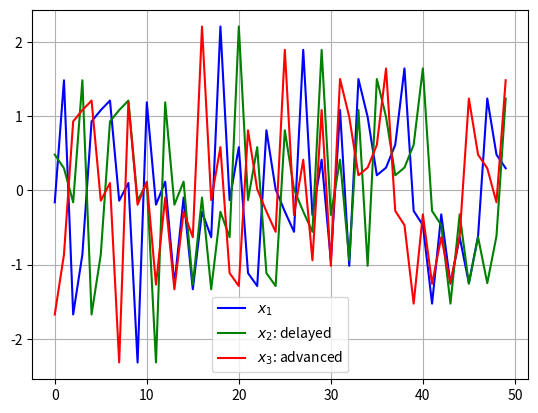
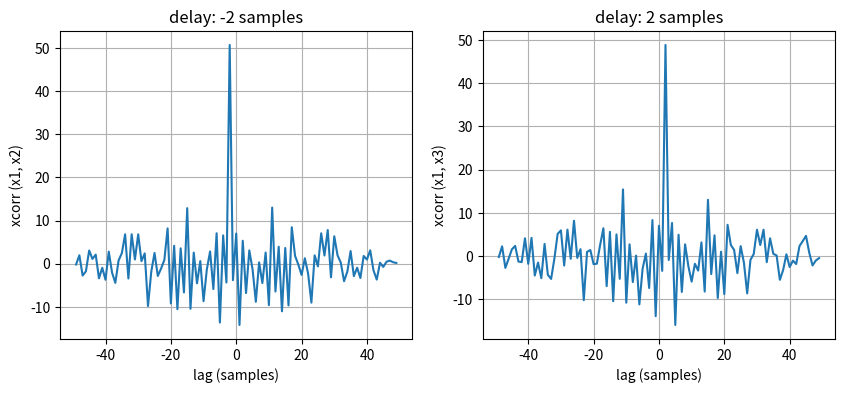

The matplotlib source for these figures, in order: (Note: this script raises an exception after producing the figures.)
import numpy as np
from scipy import signal
from matplotlib import pyplot as plt

def mfreqz(b, a=1):
    w, h = signal.freqz(b,a)
    h_dB = 20 * np.log10 (abs(h))
    plt.subplot(211)
    plt.plot(w / max(w), h_dB)
    plt.ylim(-150, 5)
    plt.ylabel('Magnitude (db)')
    plt.xlabel(r'Normalized Frequency (x$\pi$rad/sample)')
    plt.title(r'Frequency response')
    plt.subplot(212)
    h_Phase = np.unwrap(np.arctan2(np.imag(h), np.real(h)))
    plt.plot(w/max(w),h_Phase)
    plt.ylabel('Phase (radians)')
    plt.xlabel(r'Normalized Frequency (x$\pi$rad/sample)')
    plt.title(r'Phase response')
    plt.subplots_adjust(hspace=0.5)
 
def plot_graphs(x1,x2,x3):
    fig = plt.figure()
    plt.plot(x1, 'b', label='$x_1$')
    plt.plot(x2, 'g', label='$x_2$: delayed')
    plt.plot(x3, 'r', label='$x_3$: advanced')
    plt.grid()
    plt.legend()
    plt.savefig('signals.jpg')
 
    fig = plt.figure(figsize=(10, 4))
    axes = fig.add_subplot(1, 2, 1)
    axes.plot(lags, crr12)
    axes.set_xlabel("lag (samples)")
    axes.set_ylabel("xcorr (x1, x2)")
    axes.grid()
    axes.set_title("delay: {:d} samples".format(delay12))
    axes = fig.add_subplot(1, 2, 2)
    axes.plot(lags, crr13)
    axes.set_xlabel("lag (samples)")
    axes.set_ylabel("xcorr (x1, x3)")
    axes.grid()
    axes.set_title("delay: {:d} samples".format(delay13))
    plt.savefig('xcorrs.jpg')
    plt.show()


nx = 50
D = 2

x1 = np.random.randn(nx)
x2 = np.roll(x1, D)
x3 = np.roll(x1, -D)

crr12 = signal.correlate(x1, x2)
crr13 = signal.correlate(x1, x3)

lags = np.arange(-nx + 1, nx)
delay12 = lags[np.argmax(crr12)]
delay13 = lags[np.argmax(crr13)]
plot_graphs(x1,x2,x3)
  
n = 201
fs = 32
ft = signal.firwin(n, cutoff = [1, 4], window = "hanning", pass_zero=False, fs=fs)
mfreqz(ft)
plt.show()